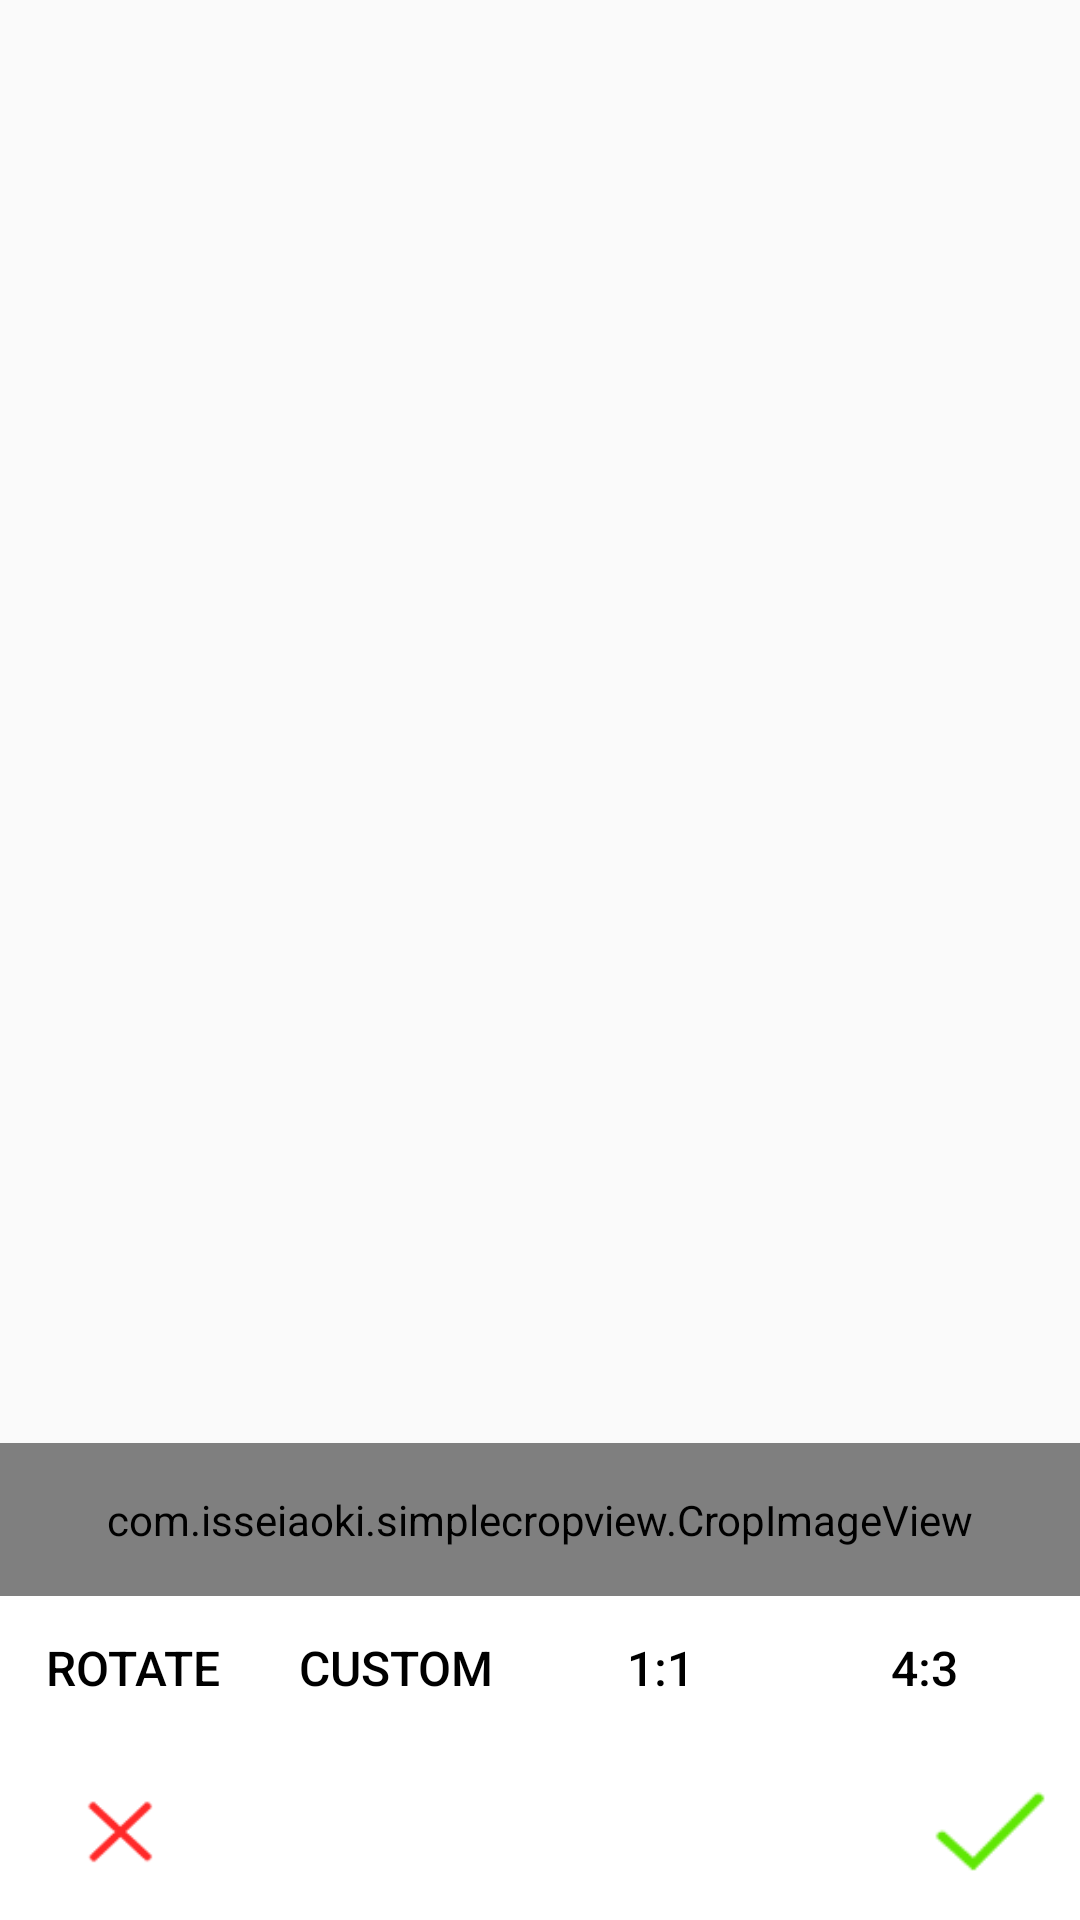

Here is an Android app screen rendered from its layout file. Give the layout XML and the strings, colors and styles it references.
<!-- AndroidManifest.xml: application theme FullScreenTheme -->
<!-- res/layout/activity_crop.xml -->
<?xml version="1.0" encoding="utf-8"?>
<RelativeLayout xmlns:android="http://schemas.android.com/apk/res/android"
    android:layout_width="match_parent"
    android:layout_height="match_parent"
    xmlns:custom="http://schemas.android.com/apk/res-auto">

    <RelativeLayout
        android:id="@+id/id_crop_rl_option_container"
        android:layout_width="match_parent"
        android:layout_height="60dp"
        android:layout_alignParentBottom="true"
        android:background="@color/white">
        <ImageView
            android:id="@+id/id_crop_iv_cancel"
            android:layout_width="60dp"
            android:layout_height="wrap_content"
            android:background="?attr/selectableItemBackgroundBorderless"
            android:layout_margin="10dp"
            android:src="@drawable/ic_cancel"/>

        <ImageView
            android:id="@+id/id_crop_btn_save"
            android:layout_width="60dp"
            android:layout_height="wrap_content"
            android:layout_alignParentRight="true"
            android:background="?attr/selectableItemBackgroundBorderless"
            android:src="@drawable/ic_save"
            android:padding="5dp"/>
    </RelativeLayout>


    <HorizontalScrollView
        android:id="@+id/id_crop_h_scroll_view_crop_type"
        android:layout_width="wrap_content"
        android:layout_height="wrap_content"
        android:layout_above="@+id/id_crop_rl_option_container"
        android:layout_alignParentLeft="true"
        android:layout_alignParentStart="true"
        android:scrollbars="none"
        android:background="@color/white">

        <LinearLayout
            android:layout_width="wrap_content"
            android:layout_height="match_parent"
            android:orientation="horizontal">

            <Button
                android:id="@+id/id_crop_btn_rotate"
                style="@style/AppTheme.Button.Borderless"
                android:layout_width="wrap_content"
                android:layout_height="wrap_content"
                android:padding="10dp"
                android:text="@string/crop_rotate"
                android:textColor="@color/black" />

            <Button
                android:id="@+id/id_crop_btn_free"
                style="@style/AppTheme.Button.Borderless"
                android:layout_width="wrap_content"
                android:layout_height="wrap_content"
                android:padding="10dp"
                android:text="@string/crop_custom"
                android:textColor="@color/black" />

            <Button
                android:id="@+id/id_crop_btn_1_1"
                style="@style/AppTheme.Button.Borderless"
                android:layout_width="wrap_content"
                android:layout_height="wrap_content"
                android:padding="10dp"
                android:text="@string/crop_1_1"
                android:textColor="@color/black" />

            <Button
                android:id="@+id/id_crop_btn_4_3"
                style="@style/AppTheme.Button.Borderless"
                android:layout_width="wrap_content"
                android:layout_height="wrap_content"
                android:layout_alignParentLeft="true"
                android:layout_alignParentStart="true"
                android:layout_below="@+id/id_crop_image_view"
                android:padding="10dp"
                android:text="@string/crop_4_3"
                android:textColor="@color/black" />

            <Button
                android:id="@+id/id_crop_btn_3_4"
                style="@style/AppTheme.Button.Borderless"
                android:layout_width="wrap_content"
                android:layout_height="wrap_content"
                android:padding="10dp"
                android:text="@string/crop_3_4"
                android:textColor="@color/black" />

            <Button
                android:id="@+id/id_crop_btn_16_9"
                style="@style/AppTheme.Button.Borderless"
                android:layout_width="wrap_content"
                android:layout_height="wrap_content"
                android:padding="10dp"
                android:text="@string/crop_16_9"
                android:textColor="@color/black" />

            <Button
                android:id="@+id/id_crop_btn_9_16"
                style="@style/AppTheme.Button.Borderless"
                android:layout_width="wrap_content"
                android:layout_height="wrap_content"
                android:padding="10dp"
                android:text="@string/crop_9_16"
                android:textColor="@color/black" />
        </LinearLayout>

    </HorizontalScrollView>

    
        
        
        
        
        
        

    <com.isseiaoki.simplecropview.CropImageView
        xmlns:custom="http://schemas.android.com/apk/res-auto"
        android:id="@+id/id_crop_image_view"
        android:layout_weight="1"
        android:paddingTop="16dp"
        android:paddingBottom="16dp"
        android:paddingLeft="16dp"
        android:paddingRight="16dp"
        android:layout_width="match_parent"
        android:layout_height="wrap_content"
        custom:scv_crop_mode="fit_image"
        custom:scv_background_color="@color/gray_e"
        custom:scv_handle_color="@color/white"
        custom:scv_guide_color="@color/white"
        custom:scv_overlay_color="@color/overlay"
        custom:scv_frame_color="@color/white"
        custom:scv_handle_size="14dp"
        custom:scv_touch_padding="8dp"
        custom:scv_handle_show_mode="show_always"
        custom:scv_guide_show_mode="show_always"
        custom:scv_min_frame_size="50dp"
        custom:scv_frame_stroke_weight="1dp"
        custom:scv_guide_stroke_weight="1dp"
        android:layout_above="@id/id_crop_h_scroll_view_crop_type"/>

    
        
        
        
        
        

</RelativeLayout>
<!-- resources referenced by this layout -->
<resources>
  <color name="black">#000000</color>
  <color name="gray_e">#eeeeee</color>
  <color name="overlay">#AA1C1C1C</color>
  <color name="white">#ffffff</color>
  <!-- drawable ic_cancel: png bitmap (drawable, 1043 bytes) -->
  <!-- drawable ic_save: png bitmap (drawable, 834 bytes) -->
  <string name="crop_16_9">16:9</string>
  <string name="crop_1_1">1:1</string>
  <string name="crop_3_4">3:4</string>
  <string name="crop_4_3">4:3</string>
  <string name="crop_9_16">9:16</string>
  <string name="crop_custom">Custom</string>
  <string name="crop_rotate">Rotate</string>
  <style name="AppTheme.Button.Borderless" parent="Widget.AppCompat.Button.Borderless">
          <item name="android:background">?attr/selectableItemBackground</item>
          <item name="android:textColor">@color/textColorPrimary</item>
          <item name="android:minHeight">@dimen/button_height</item>
          <item name="android:textSize">@dimen/text_size_s</item>
          <item name="android:gravity">center_vertical|center_horizontal</item>
      </style>
  <style name="FullScreenTheme" parent="Theme.AppCompat.Light.NoActionBar">
          <item name="android:windowFullscreen">true</item>
      </style>
  <color name="textColorPrimary">#FFFFFB</color>
  <dimen name="button_height">48dp</dimen>
  <dimen name="text_size_s">16sp</dimen>
</resources>
